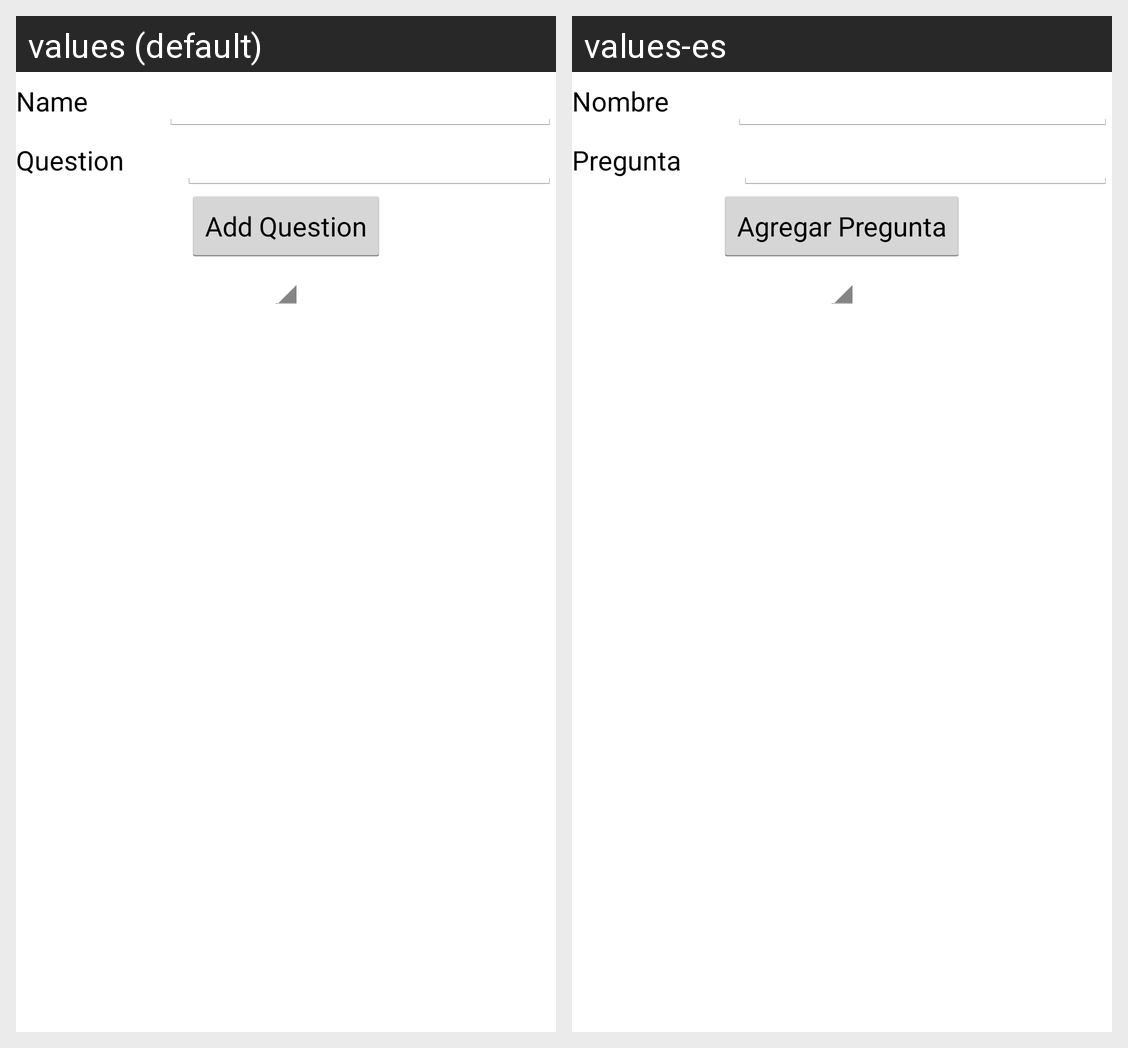

Translations of the strings shown on this Android screen, per locale in the grid:
Android screen res/layout/create_survey_fragment.xml rendered under 2 locales, left to right: values (default), values-es. Device: Nexus 5 (rendered at 1080×1920; each locale shown at half size, 540×960, under a caption strip naming it); theme App.Theme.
Strings drawn on this screen, with the default value and each locale's value (text and hints the layout hard-codes, and strings that could not be matched under every locale, appear in the picture but are not listed):

SurveyName
  values: Name
  values-es: Nombre

SurveyQuestion
  values: Question
  values-es: Pregunta

AddQuestionToSurvey
  values: Add Question
  values-es: Agregar Pregunta
